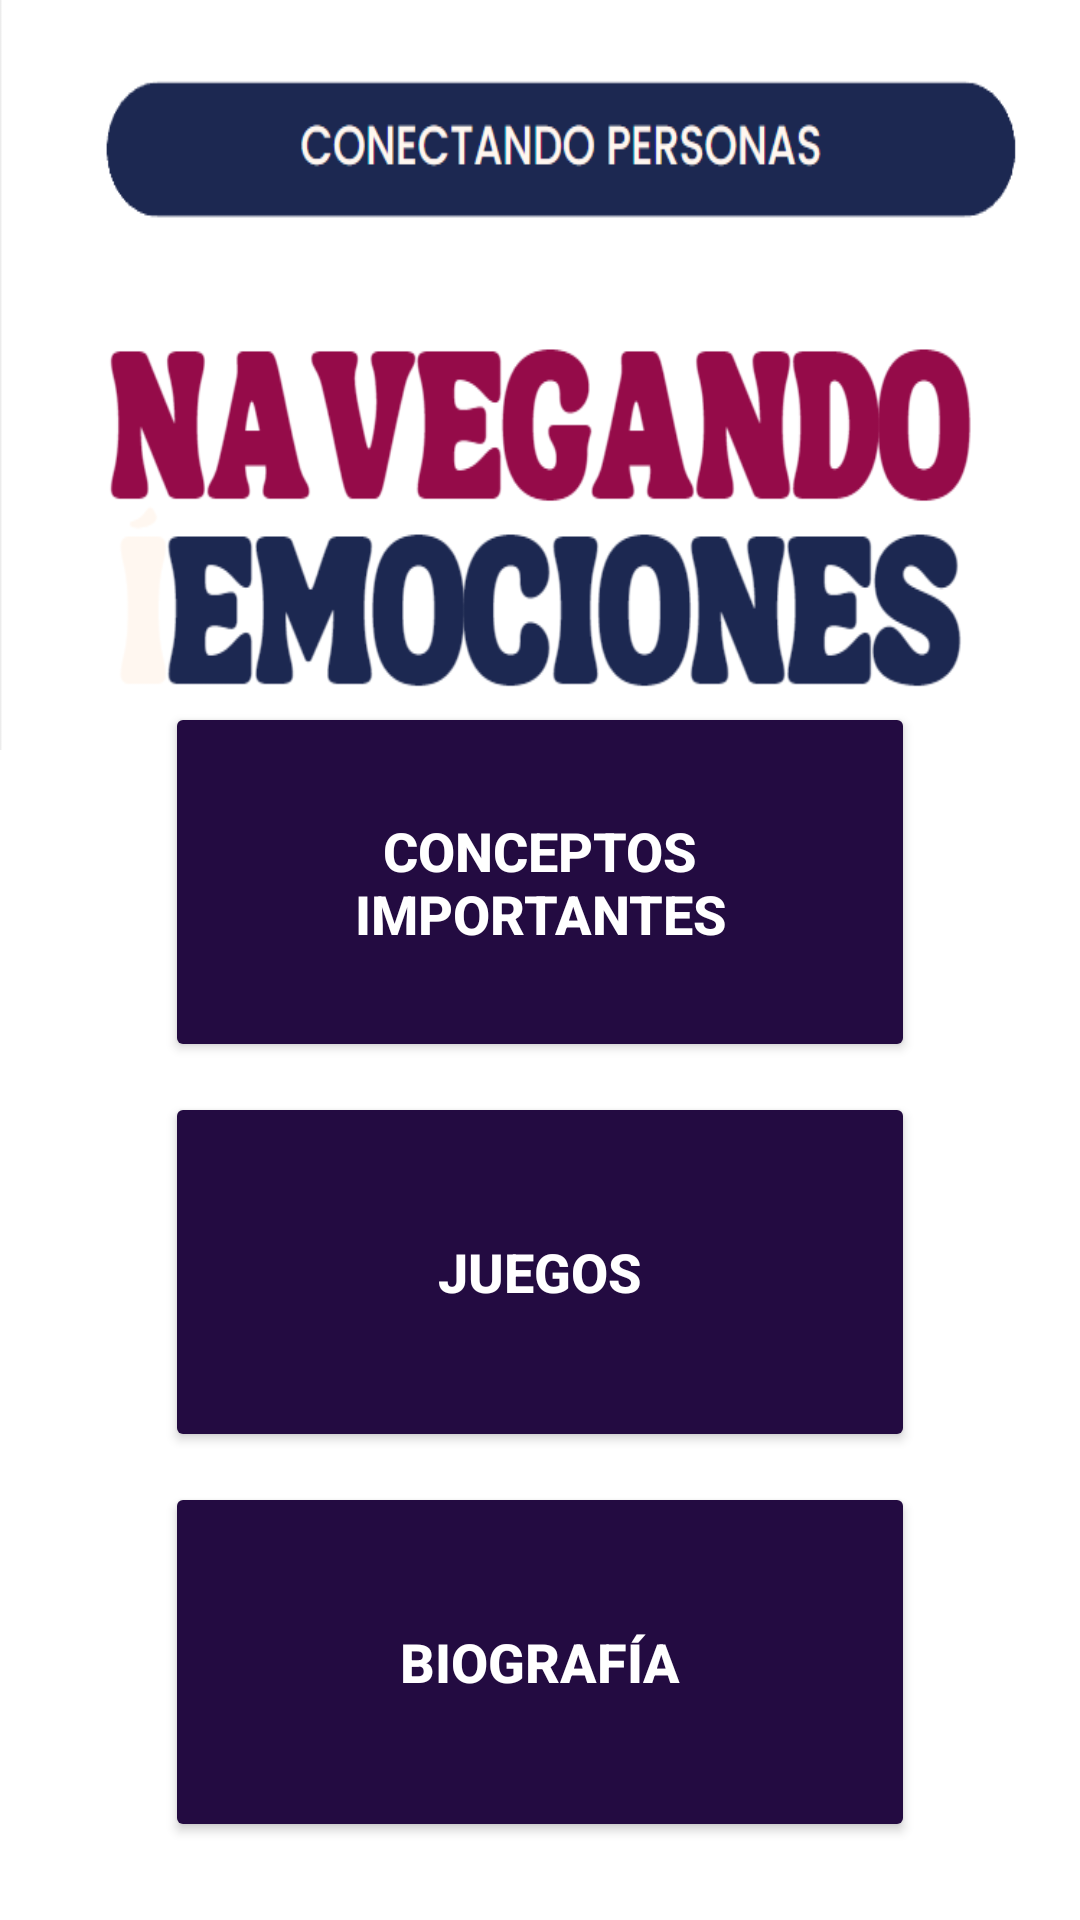

Layout XML and referenced resources for this Android screen:
<!-- AndroidManifest.xml: application theme Theme.App2 -->
<!-- res/layout/activity_navegando_emociones_inicio.xml -->
<?xml version="1.0" encoding="utf-8"?>
<androidx.constraintlayout.widget.ConstraintLayout xmlns:android="http://schemas.android.com/apk/res/android"
    xmlns:app="http://schemas.android.com/apk/res-auto"
    xmlns:tools="http://schemas.android.com/tools"
    android:layout_width="match_parent"
    android:layout_height="match_parent"
    tools:context=".navegandoemociones.navegandoEmocionesInicio">

    <ImageView
        android:layout_width="match_parent"
        android:layout_height="250dp"
        android:background="@drawable/neuno"
        app:layout_constraintBottom_toBottomOf="parent"
        app:layout_constraintEnd_toEndOf="parent"
        app:layout_constraintHorizontal_bias="0.0"
        app:layout_constraintStart_toStartOf="parent"
        app:layout_constraintTop_toTopOf="parent"
        app:layout_constraintVertical_bias="0.0" />

    <Button
        android:id="@+id/btnNEConceptosImportantes"
        android:layout_width="250dp"
        android:layout_height="120dp"
        android:text="Conceptos Importantes"
        android:textSize="18sp"
        android:backgroundTint="#230B41"
        app:cornerRadius="50sp"
        android:textColor="@color/white"
        android:textStyle="bold"
        app:layout_constraintBottom_toBottomOf="parent"
        app:layout_constraintEnd_toEndOf="parent"
        app:layout_constraintStart_toStartOf="parent"
        app:layout_constraintTop_toTopOf="parent"
        app:layout_constraintVertical_bias="0.45"
        app:layout_constraintHorizontal_bias="0.5"
        />

    <Button
        android:id="@+id/btnNEJuegos"
        android:layout_width="250dp"
        android:layout_height="120dp"
        android:text="Juegos"
        android:textSize="18sp"
        android:backgroundTint="#230B41"
        app:cornerRadius="50sp"
        android:textColor="@color/white"
        android:textStyle="bold"
        app:layout_constraintBottom_toBottomOf="parent"
        app:layout_constraintEnd_toEndOf="parent"
        app:layout_constraintStart_toStartOf="parent"
        app:layout_constraintTop_toTopOf="parent"
        app:layout_constraintVertical_bias="0.7"
        app:layout_constraintHorizontal_bias="0.5"
        />

    <Button
        android:id="@+id/btnNEBiografía"
        android:layout_width="250dp"
        android:layout_height="120dp"
        android:text="Biografía"
        android:textSize="18sp"
        android:backgroundTint="#230B41"
        app:cornerRadius="50sp"
        android:textColor="@color/white"
        android:textStyle="bold"
        app:layout_constraintBottom_toBottomOf="parent"
        app:layout_constraintEnd_toEndOf="parent"
        app:layout_constraintStart_toStartOf="parent"
        app:layout_constraintTop_toTopOf="parent"
        app:layout_constraintVertical_bias="0.95"
        app:layout_constraintHorizontal_bias="0.5"
        />

</androidx.constraintlayout.widget.ConstraintLayout>
<!-- resources referenced by this layout -->
<resources>
  <color name="white">#FFFFFFFF</color>
  <!-- drawable neuno: png bitmap (drawable, 29045 bytes) -->
  <style name="Theme.App2" parent="Theme.MaterialComponents.DayNight.NoActionBar">
          
          <item name="colorPrimary">@color/guinda</item>
          <item name="colorPrimaryVariant">@color/azul_marino</item>
          <item name="colorOnPrimary">@color/white</item>
          
          <item name="colorSecondary">#3D4367</item>
          <item name="colorSecondaryVariant">#63749E</item>
          <item name="colorOnSecondary">@color/black</item>
          
          <item name="android:statusBarColor">?attr/colorPrimaryVariant</item>
          
          <item name="color">@color/gris</item>
  
      </style>
  <color name="guinda">#680832</color>
  <color name="azul_marino">#1A1F3A</color>
  <color name="black">#FF000000</color>
  <color name="gris">#595959</color>
</resources>
